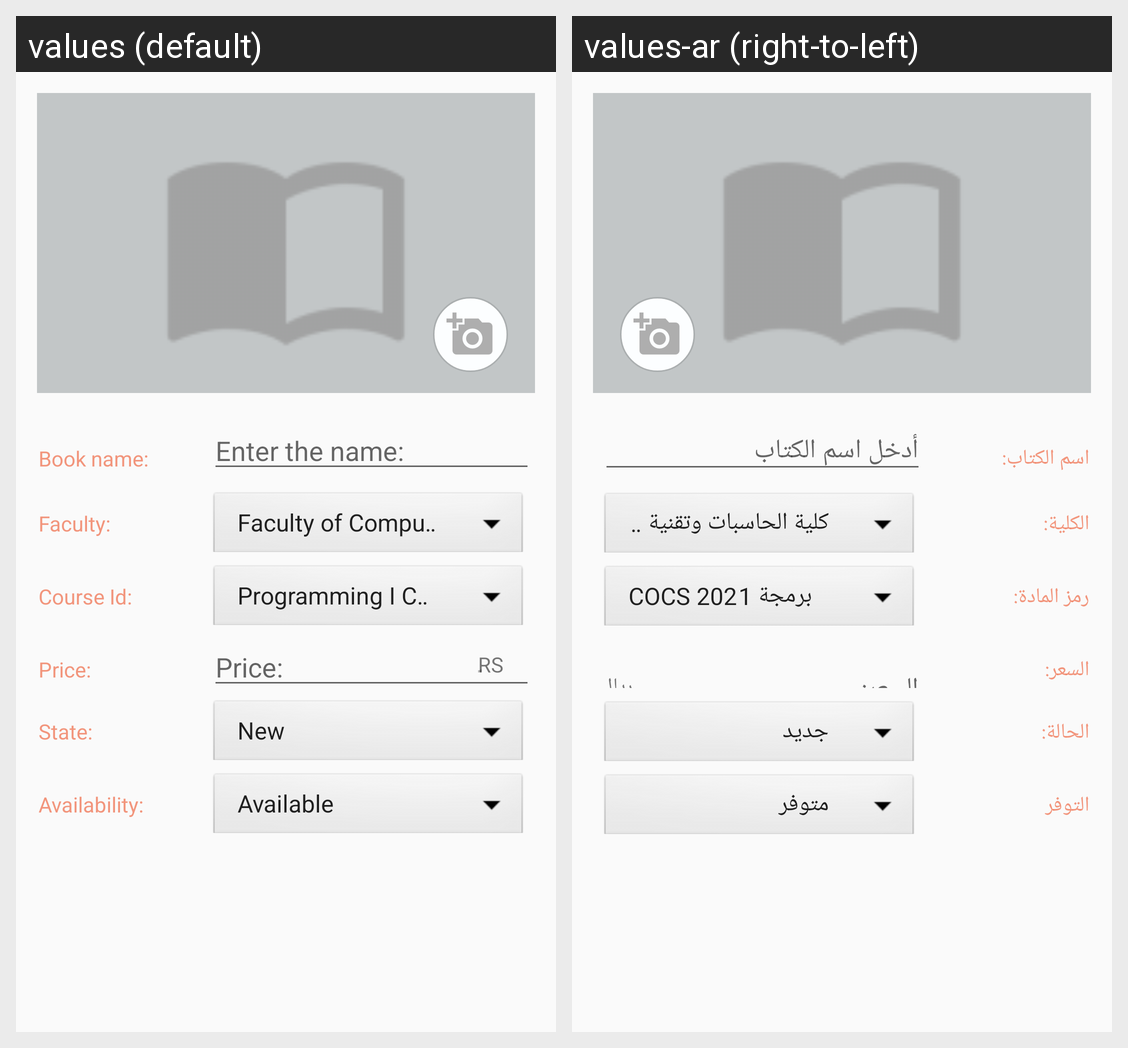

Locale-by-locale string values for the Android screen shown in this grid:
Android screen res/layout/add_text_book.xml rendered under 2 locales, left to right: values (default), values-ar (right-to-left). Device: Nexus 5 (rendered at 1080×1920; each locale shown at half size, 540×960, under a caption strip naming it); theme AppTheme.
Strings drawn on this screen, with the default value and each locale's value (text and hints the layout hard-codes, and strings that could not be matched under every locale, appear in the picture but are not listed):

name_of_book
  values: Book name:
  values-ar: اسم الكتاب:

nameBook
  values: Enter the name:
  values-ar: أدخل اسم الكتاب

faculty
  values: Faculty:
  values-ar: الكلية:

number_of_course
  values: Course Id:
  values-ar: رمز المادة:

price
  values: Price:
  values-ar: السعر:

dollars
  values: ٍRS
  values-ar: ريال

state
  values: State:
  values-ar: الحالة:

ava
  values: Availability:
  values-ar: التوفر
